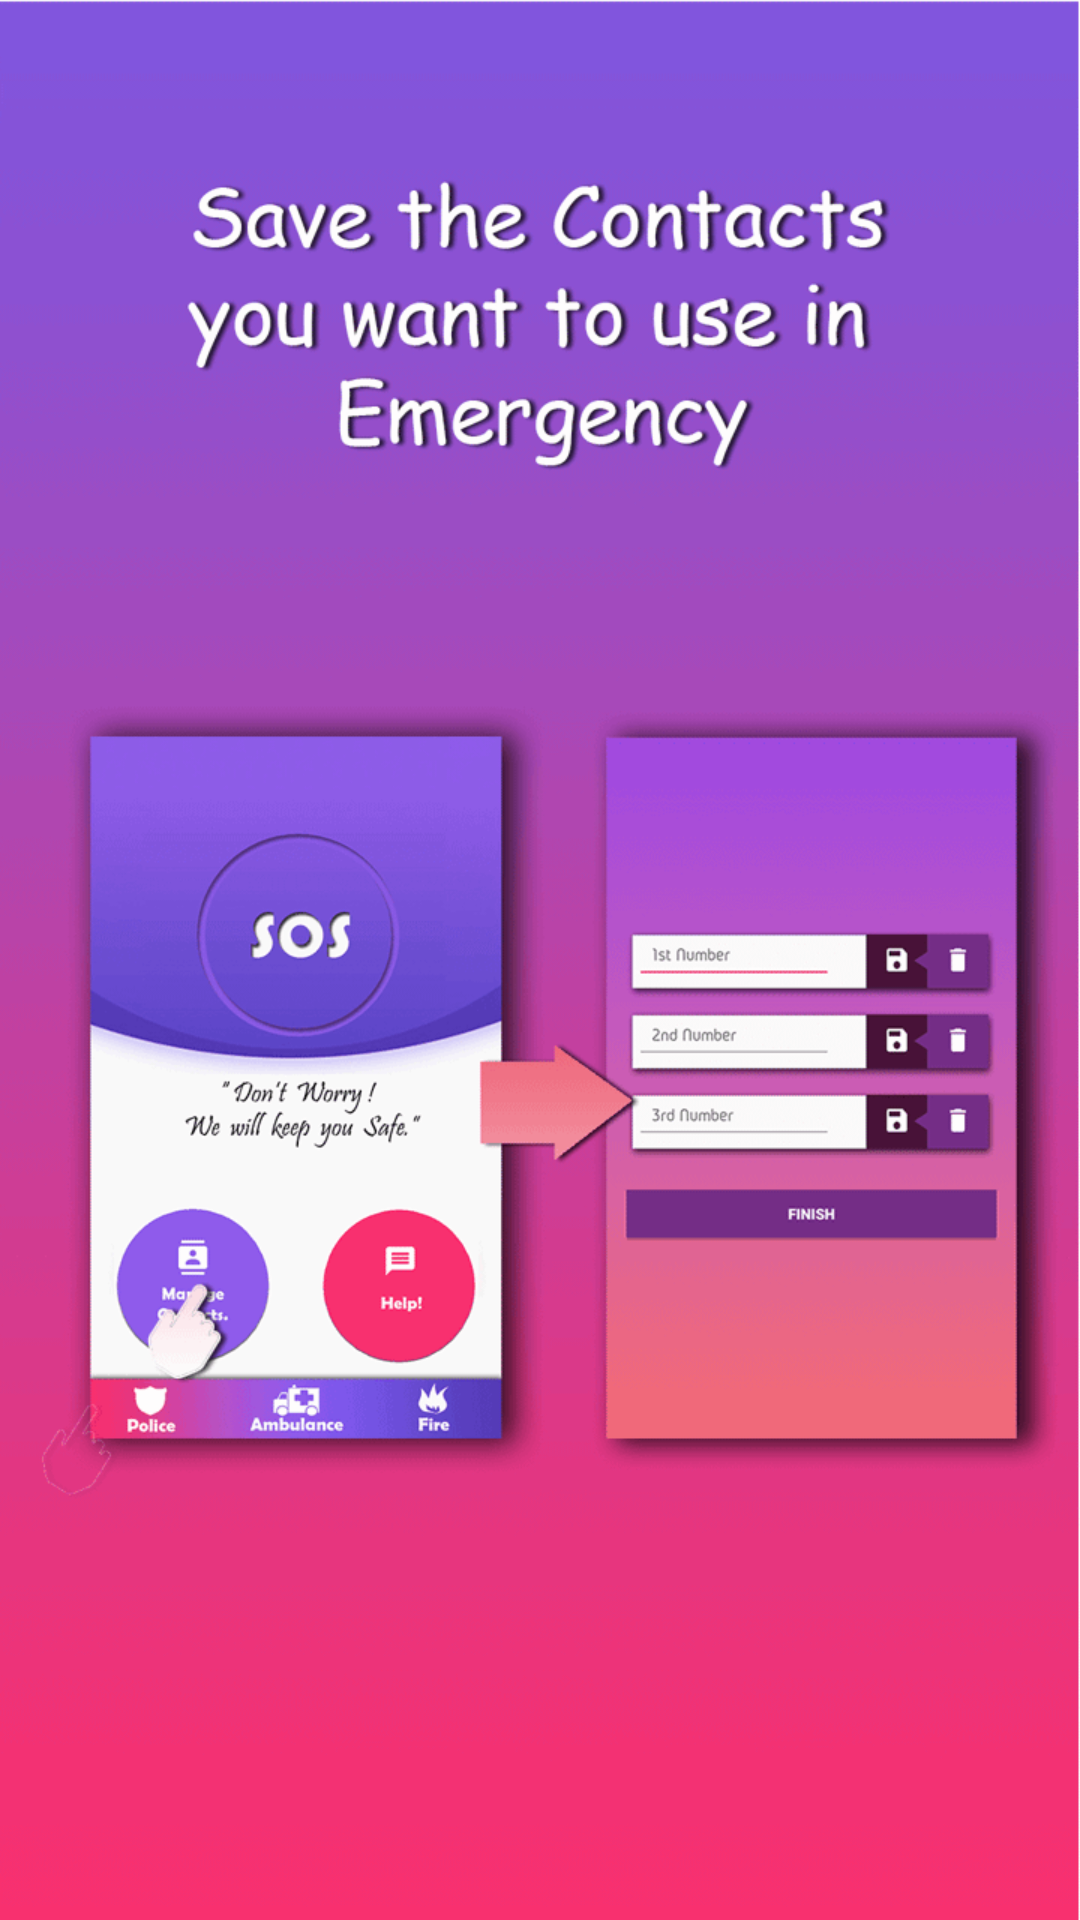

Produce the Android XML layout that renders to this screen, including the resource entries it uses.
<!-- AndroidManifest.xml: application theme AppTheme -->
<!-- res/layout/welcomeslide2.xml -->
<?xml version="1.0" encoding="utf-8"?>
<RelativeLayout xmlns:android="http://schemas.android.com/apk/res/android"
    android:layout_width="match_parent"
    android:layout_height="match_parent"
    android:background="@drawable/wel22">


</RelativeLayout>
<!-- resources referenced by this layout -->
<resources>
  <!-- drawable wel22: png bitmap (drawable, 91942 bytes) -->
  <style name="AppTheme" parent="Theme.AppCompat.Light.NoActionBar">
          
          <item name="colorPrimary">@color/colorPrimary</item>
          <item name="colorPrimaryDark">@color/colorPrimaryDark</item>
          <item name="colorAccent">@color/colorAccent</item>
          <item name="android:windowTranslucentStatus">true</item>
          <item name="android:windowContentTransitions">true</item>
  
      </style>
  <!-- not gathered from this repository: default colours our renderer supplied (Android Studio template values) -->
  <color name="colorPrimary">#FF6200EE</color>
  <color name="colorPrimaryDark">#FF3700B3</color>
  <color name="colorAccent">#FF03DAC5</color>
</resources>
